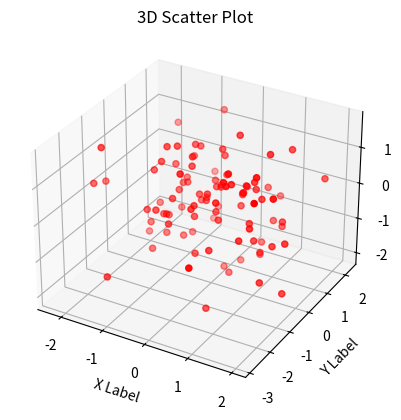

Here is the Python script that generated this plot:
#!/usr/bin/env python3
# -*- coding: utf-8 -*-
"""
Created on Thu Dec  5 03:33:17 2024

[redacted]
"""

import matplotlib.pyplot as plt
from mpl_toolkits.mplot3d import Axes3D
import numpy as np

# Create some sample data
x = np.random.standard_normal(100)
y = np.random.standard_normal(100)
z = np.random.standard_normal(100)

# Create a new figure
fig = plt.figure()

# Add a 3D subplot
ax = fig.add_subplot(111, projection='3d')

# Create a scatter plot
ax.scatter(x, y, z, c='r', marker='o')

# Set labels
ax.set_xlabel('X Label')
ax.set_ylabel('Y Label')
ax.set_zlabel('Z Label')

# Set title
ax.set_title('3D Scatter Plot')

# Show the plot
plt.show()